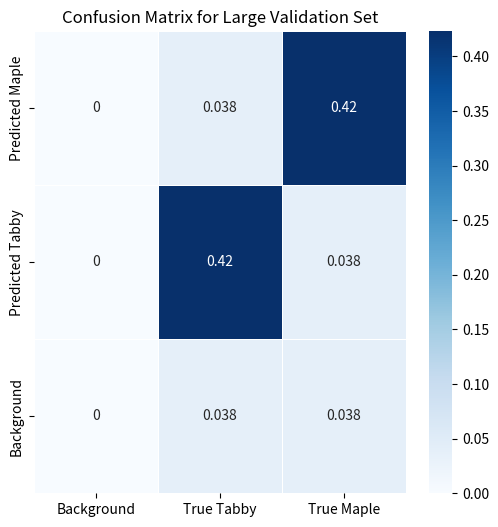

Write Python code to recreate this figure.
import seaborn as sns
import matplotlib.pyplot as plt
import pandas as pd

# Define global labels
row_labels = ['Predicted Maple', 'Predicted Tabby', 'Background']
col_labels = ['Background', 'True Tabby', 'True Maple']

# Function to create confusion matrix
def create_confusion_matrix(true_tabby, false_tabby, true_maple, false_maple, background_tabby, background_maple):
    total = sum([true_tabby, false_tabby, true_maple, false_maple, background_tabby, background_maple])
    data = [
        [0, false_tabby/total, true_maple/total],   # Predicted Maple
        [0, true_tabby/total, false_maple/total],             # Predicted Tabby
        [0, background_tabby/total, background_maple/total]              # Background
    ]
    return data

# Define confusion matrix values
true_tabby = 11    # True Positives for Tabby
false_tabby = 1    # False Negatives for Tabby
true_maple = 11    # True Positives for Maple
false_maple = 1     # False Negatives for Maple
background_tabby = 1    # Background or other category
background_maple = 1

# Create the data matrix
data = create_confusion_matrix(true_tabby, false_tabby, true_maple, false_maple, background_tabby, background_maple)

# Create a dataframe using the labels and data
df = pd.DataFrame(data, index=row_labels, columns=col_labels)

# Plot the heatmap
plt.figure(figsize=(6, 6))
sns.heatmap(df, annot=True, cmap='Blues', linewidths=.5)
plt.title('Confusion Matrix for Large Validation Set')
plt.show()
